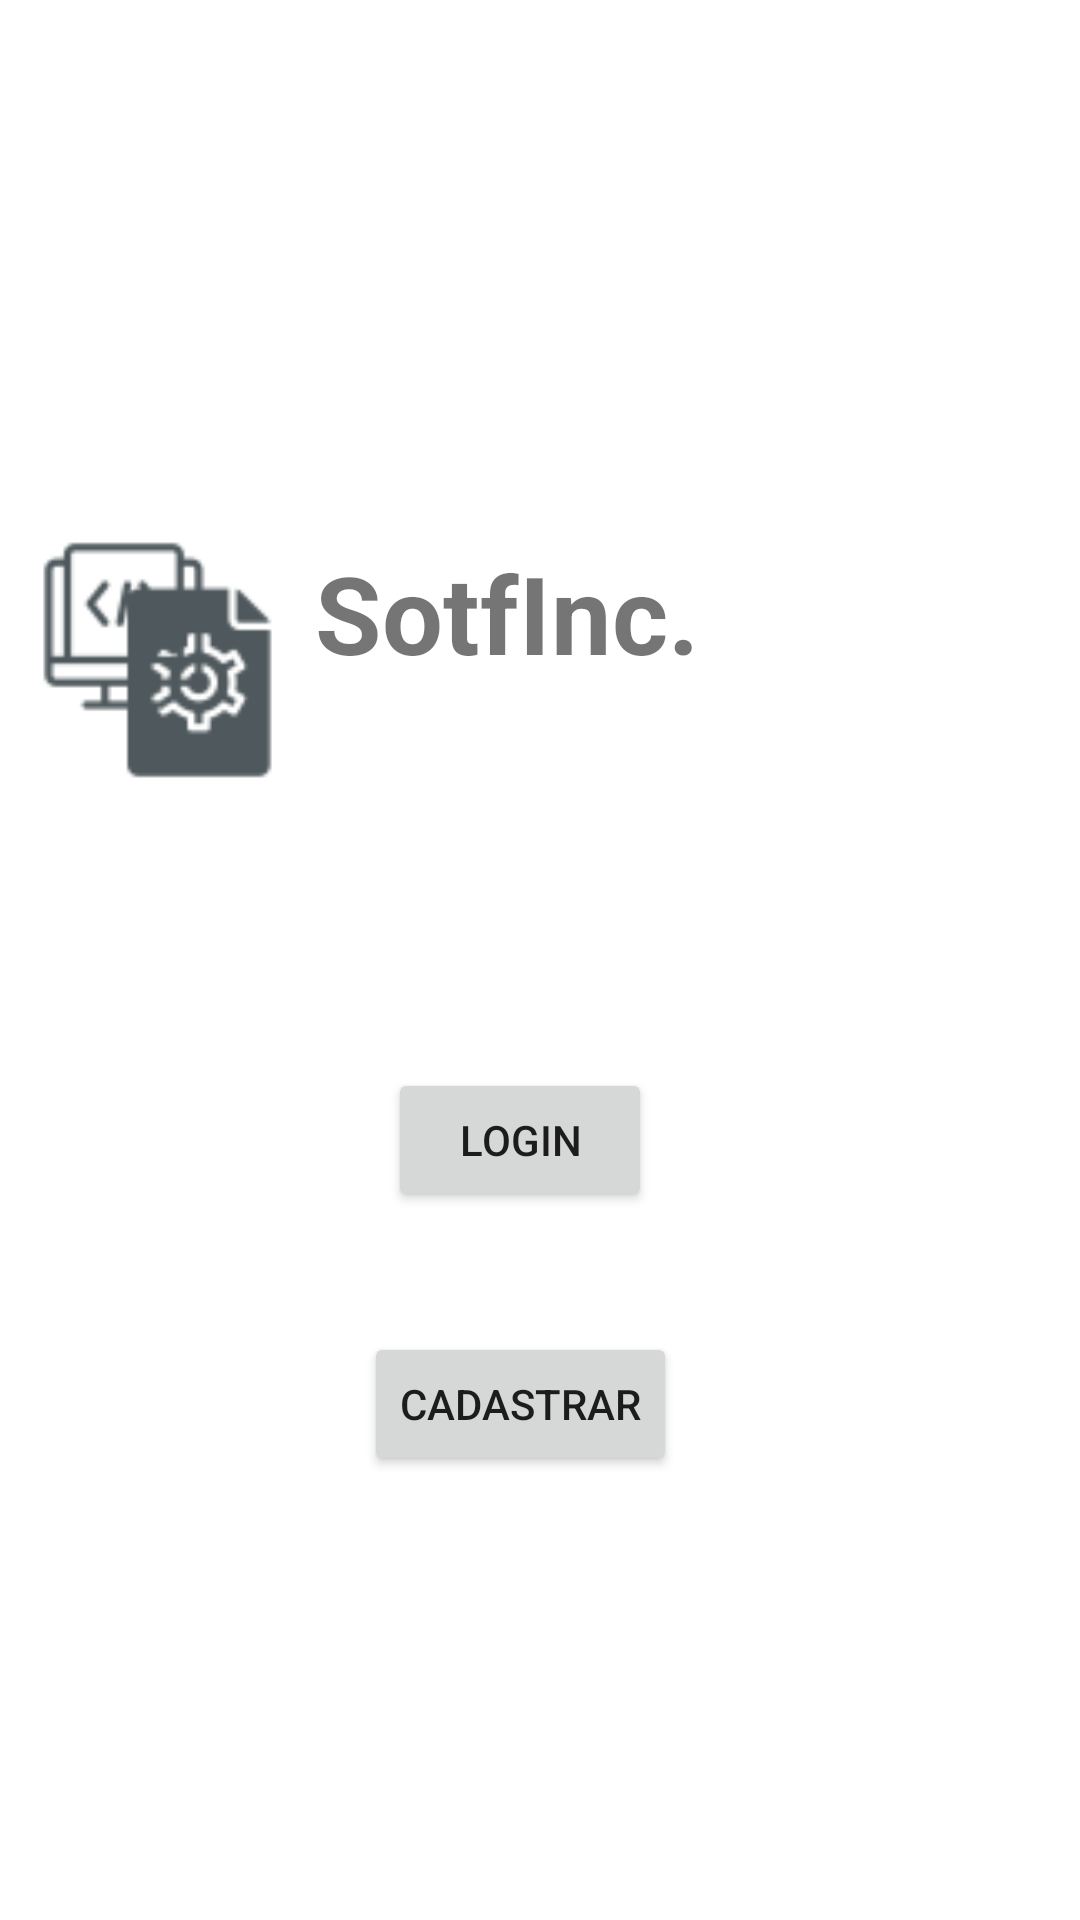

Reconstruct the res/layout file that produces this screen, plus the resources it refers to.
<!-- AndroidManifest.xml: application theme Theme.Softinc -->
<!-- res/layout/activity_startup.xml -->
<?xml version="1.0" encoding="utf-8"?>

<androidx.constraintlayout.widget.ConstraintLayout xmlns:android="http://schemas.android.com/apk/res/android"
    xmlns:app="http://schemas.android.com/apk/res-auto"
    xmlns:tools="http://schemas.android.com/tools"
    android:layout_width="match_parent"
    android:layout_height="match_parent"
    tools:context=".startup">

    <LinearLayout
        android:id="@+id/linearLayout"
        android:layout_width="match_parent"
        android:layout_height="wrap_content"
        android:layout_marginTop="180dp"
        android:orientation="horizontal"
        app:layout_constraintTop_toTopOf="parent"
        tools:layout_editor_absoluteX="197dp">

        <ImageView
            android:id="@+id/imageView"
            android:layout_width="105dp"
            android:layout_height="80dp"
            app:srcCompat="@drawable/major_logo" />

        <TextView
            android:id="@+id/textView"
            android:layout_width="wrap_content"
            android:layout_height="wrap_content"
            android:text="SotfInc."
            android:textSize="36sp"
            android:textStyle="bold" />
    </LinearLayout>

    <Button
        android:id="@+id/button3"
        android:layout_width="wrap_content"
        android:layout_height="wrap_content"
        android:layout_marginTop="96dp"
        android:text="Login"
        app:layout_constraintEnd_toEndOf="parent"
        app:layout_constraintHorizontal_bias="0.475"
        app:layout_constraintStart_toStartOf="parent"
        app:layout_constraintTop_toBottomOf="@+id/linearLayout" />

    <Button
        android:id="@+id/button5"
        android:layout_width="wrap_content"
        android:layout_height="wrap_content"
        android:layout_marginTop="40dp"
        android:text="Cadastrar"
        app:layout_constraintEnd_toEndOf="@+id/button3"
        app:layout_constraintStart_toStartOf="@+id/button3"
        app:layout_constraintTop_toBottomOf="@+id/button3" />


</androidx.constraintlayout.widget.ConstraintLayout>
<!-- resources referenced by this layout -->
<resources>
  <!-- drawable major_logo: png bitmap (drawable-hdpi, 1079 bytes) -->
  <style name="Theme.Softinc" parent="Theme.MaterialComponents.DayNight.DarkActionBar">
          
          <item name="colorPrimary">@color/blue_800</item>
          <item name="colorPrimaryVariant">@color/blue_grey_700</item>
          <item name="colorOnPrimary">@color/white</item>
          
          <item name="colorSecondary">@color/orange_500</item>
          <item name="colorSecondaryVariant">@color/teal_700</item>
          <item name="colorOnSecondary">@color/black</item>
          
          <item name="android:statusBarColor" tools:targetApi="l">?attr/colorPrimaryVariant</item>
          
      </style>
  <color name="blue_800">#232F34</color>
  <color name="blue_grey_700">#455A64</color>
  <color name="white">#FFFFFFFF</color>
  <color name="orange_500">#F9AA33</color>
  <color name="teal_700">#FF018786</color>
  <color name="black">#FF000000</color>
</resources>
